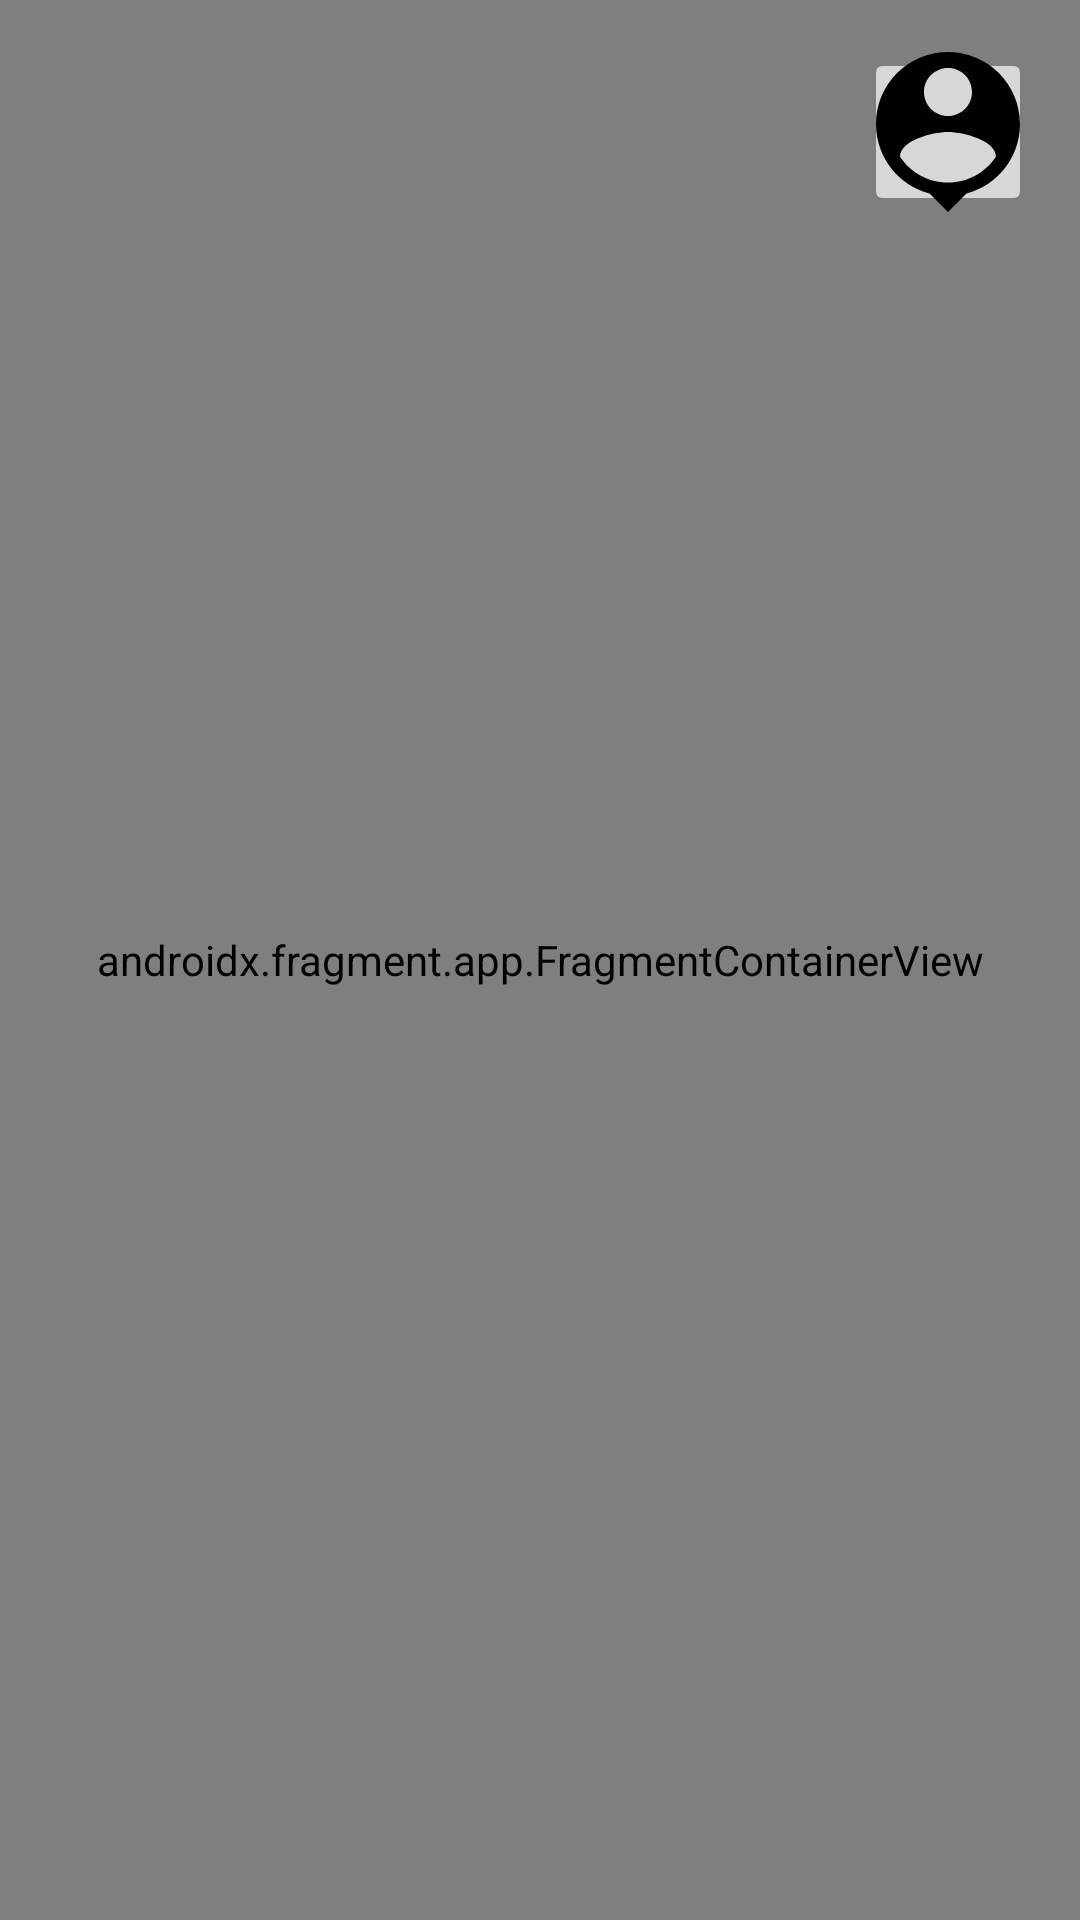

Android layout source for this screen:
<!-- AndroidManifest.xml: application theme Theme.ProjekPMobile -->
<!-- res/layout/activity_maps.xml -->
<?xml version="1.0" encoding="utf-8"?>
<androidx.constraintlayout.widget.ConstraintLayout xmlns:android="http://schemas.android.com/apk/res/android"
    xmlns:tools="http://schemas.android.com/tools"
    android:layout_width="match_parent"
    android:layout_height="match_parent"
    xmlns:app="http://schemas.android.com/apk/res-auto">


    <androidx.fragment.app.FragmentContainerView
        android:id="@+id/mapFragment"
        android:layout_width="match_parent"
        android:layout_height="match_parent"
        class = "com.google.android.gms.maps.SupportMapFragment"
        app:layout_constraintTop_toTopOf="parent"
        app:layout_constraintBottom_toBottomOf="parent"
        app:layout_constraintEnd_toEndOf="parent"
        app:layout_constraintStart_toStartOf="parent"
        />

    <ImageButton
        android:id="@+id/profileButton"
        android:layout_width="56dp"
        android:layout_height="56dp"
        android:layout_marginTop="16dp"
        android:layout_marginEnd="16dp"
        android:contentDescription="Profile"
        android:src="@drawable/profile"
        app:layout_constraintEnd_toEndOf="parent"
        app:layout_constraintTop_toTopOf="parent"
        />


</androidx.constraintlayout.widget.ConstraintLayout>
<!-- resources referenced by this layout -->
<resources>
  <!-- drawable profile (drawable) -->
  <vector android:height="64dp" android:tint="#000000"
      android:viewportHeight="24" android:viewportWidth="24"
      android:width="64dp" xmlns:android="http://schemas.android.com/apk/res/android">
      <path android:fillColor="@android:color/black" android:pathData="M12,2c-4.97,0 -9,4.03 -9,9 0,4.17 2.84,7.67 6.69,8.69L12,22l2.31,-2.31C18.16,18.67 21,15.17 21,11c0,-4.97 -4.03,-9 -9,-9zM12,4c1.66,0 3,1.34 3,3s-1.34,3 -3,3 -3,-1.34 -3,-3 1.34,-3 3,-3zM12,18.3c-2.5,0 -4.71,-1.28 -6,-3.22 0.03,-1.99 4,-3.08 6,-3.08 1.99,0 5.97,1.09 6,3.08 -1.29,1.94 -3.5,3.22 -6,3.22z"/>
  </vector>
  <style name="Theme.ProjekPMobile" parent="Theme.AppCompat.Light.DarkActionBar">
          <item name="colorPrimary">@color/primaryColor</item>
          <item name="colorSecondary">@color/secondaryColor</item>
          <item name="colorAccent">@color/white</item>
      </style>
  <color name="primaryColor">#2F3C7E</color>
  <color name="secondaryColor">#344492</color>
  <color name="white">#FFFFFF</color>
</resources>
